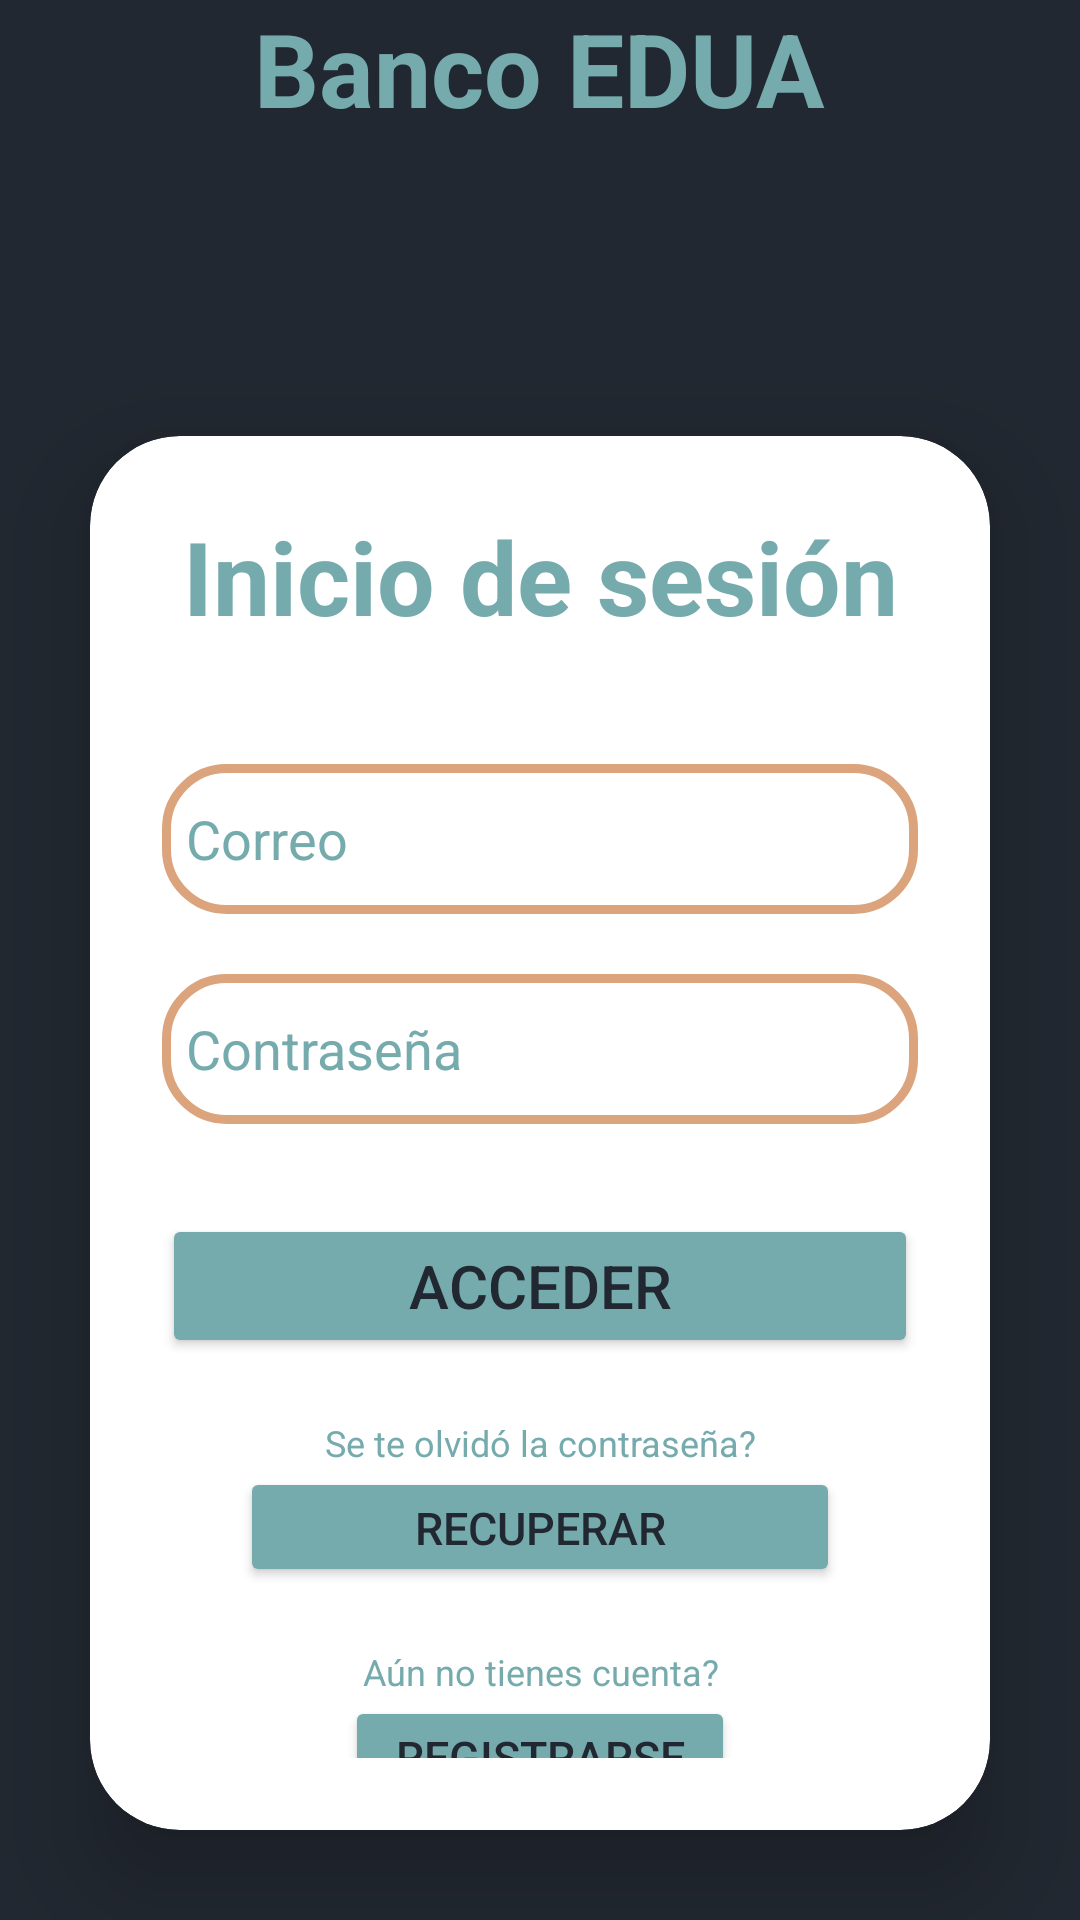

Layout XML and referenced resources for this Android screen:
<!-- AndroidManifest.xml: application theme Theme.BancoEdua -->
<!-- res/layout/activity_login.xml -->
<?xml version="1.0" encoding="utf-8"?>
<LinearLayout xmlns:android="http://schemas.android.com/apk/res/android"
    xmlns:app="http://schemas.android.com/apk/res-auto"
    xmlns:tools="http://schemas.android.com/tools"
    android:id="@+id/main"
    android:layout_width="match_parent"
    android:layout_height="match_parent"
    android:gravity="center"
    android:orientation="vertical"
    android:background="#222831"
    tools:context=".login">

    <TextView
        android:id="@+id/textBanco"
        android:layout_width="wrap_content"
        android:layout_height="wrap_content"
        android:text="Banco EDUA"
        android:textAlignment="center"
        android:textColor="#76ABAE"
        android:textSize="34sp"
        android:textStyle="bold"
        android:layout_marginBottom="70dp"/>

    <androidx.cardview.widget.CardView
        android:layout_width="match_parent"
        android:layout_height="wrap_content"
        android:layout_margin="30dp"
        android:background="#31363F"
        app:cardCornerRadius="30dp"
        app:cardElevation="20dp">

        <LinearLayout
            android:layout_width="match_parent"
            android:layout_height="wrap_content"
            android:orientation="vertical"
            android:layout_gravity="center_horizontal"
            android:padding="24dp">

            <TextView
                android:id="@+id/textView"
                android:text="Inicio de sesión"
                android:layout_width="match_parent"
                android:layout_height="wrap_content"
                android:textAlignment="center"
                android:textColor="#76ABAE"
                android:textSize="34sp"
                android:textStyle="bold" />

            <EditText
                android:id="@+id/textMail"
                android:layout_width="match_parent"
                android:layout_height="50dp"
                android:layout_marginTop="40dp"
                android:background="@drawable/input_text"
                android:drawableLeft="@drawable/mail"
                android:drawablePadding="8dp"
                android:ems="10"
                android:hint="Correo"
                android:inputType="text"
                android:paddingLeft="8dp"
                android:textColor="@color/black"
                android:textColorHint="#76ABAE"/>

            <EditText
                android:id="@+id/textPassword"
                android:layout_width="match_parent"
                android:layout_height="50dp"
                android:layout_marginTop="20dp"
                android:background="@drawable/input_text"
                android:drawableLeft="@drawable/baseline_lock_24"
                android:drawablePadding="8dp"
                android:ems="10"
                android:hint="Contraseña"
                android:inputType="textPassword"
                android:paddingLeft="8dp"
                android:textColor="@color/black"
                android:textColorHint="#76ABAE"/>

            <Button
                android:id="@+id/btnIngresar"
                android:layout_width="match_parent"
                android:layout_height="wrap_content"
                android:layout_marginTop="30dp"
                android:backgroundTint="#76ABAE"
                android:text="Acceder"
                android:textSize="20sp"
                android:textColor="#222831"
                app:cornerRadius="20dp" />

            <TextView
                android:id="@+id/textPasswordForgotten"
                android:layout_width="match_parent"
                android:layout_height="wrap_content"
                android:layout_marginTop="20dp"
                android:text="Se te olvidó la contraseña?"
                android:textAlignment="center"
                android:textColor="#76ABAE"
                android:textSize="12sp"/>

            <Button
                android:id="@+id/btnRegistro"
                android:layout_width="200dp"
                android:layout_height="40dp"
                android:layout_gravity="center"
                android:backgroundTint="#76ABAE"
                android:text="Recuperar contraseña"
                android:textSize="15sp"
                android:textColor="#222831"
                app:cornerRadius="20dp" />

            <TextView
                android:id="@+id/textPregunta"
                android:layout_width="match_parent"
                android:layout_height="wrap_content"
                android:layout_marginTop="20dp"
                android:text="Aún no tienes cuenta?"
                android:textAlignment="center"
                android:textColor="#76ABAE"
                android:textSize="12sp"/>

            <Button
                android:id="@+id/btnRecuperar"
                android:layout_width="130dp"
                android:layout_height="40dp"
                android:layout_gravity="center"
                android:backgroundTint="#76ABAE"
                android:onClick="irRegister"
                android:text="Registrarse"
                android:textColor="#222831"
                android:textSize="15sp"
                app:cornerRadius="20dp" />

        </LinearLayout>

    </androidx.cardview.widget.CardView>

</LinearLayout>
<!-- resources referenced by this layout -->
<resources>
  <color name="black">#FF000000</color>
  <!-- drawable input_text (drawable) -->
  <?xml version="1.0" encoding="utf-8"?>
  <shape xmlns:android="http://schemas.android.com/apk/res/android"
      android:shape="rectangle">
      <stroke
          android:width="3dp"
          android:color="@color/color1"
          />
      <corners
          android:radius="20dp"
          />
  </shape>
  <style name="Theme.BancoEdua" parent="Base.Theme.BancoEdua" />
  <color name="color1">#DCA47C</color>
  <style name="Base.Theme.BancoEdua" parent="Theme.Material3.DayNight.NoActionBar">
          
          
      </style>
</resources>
